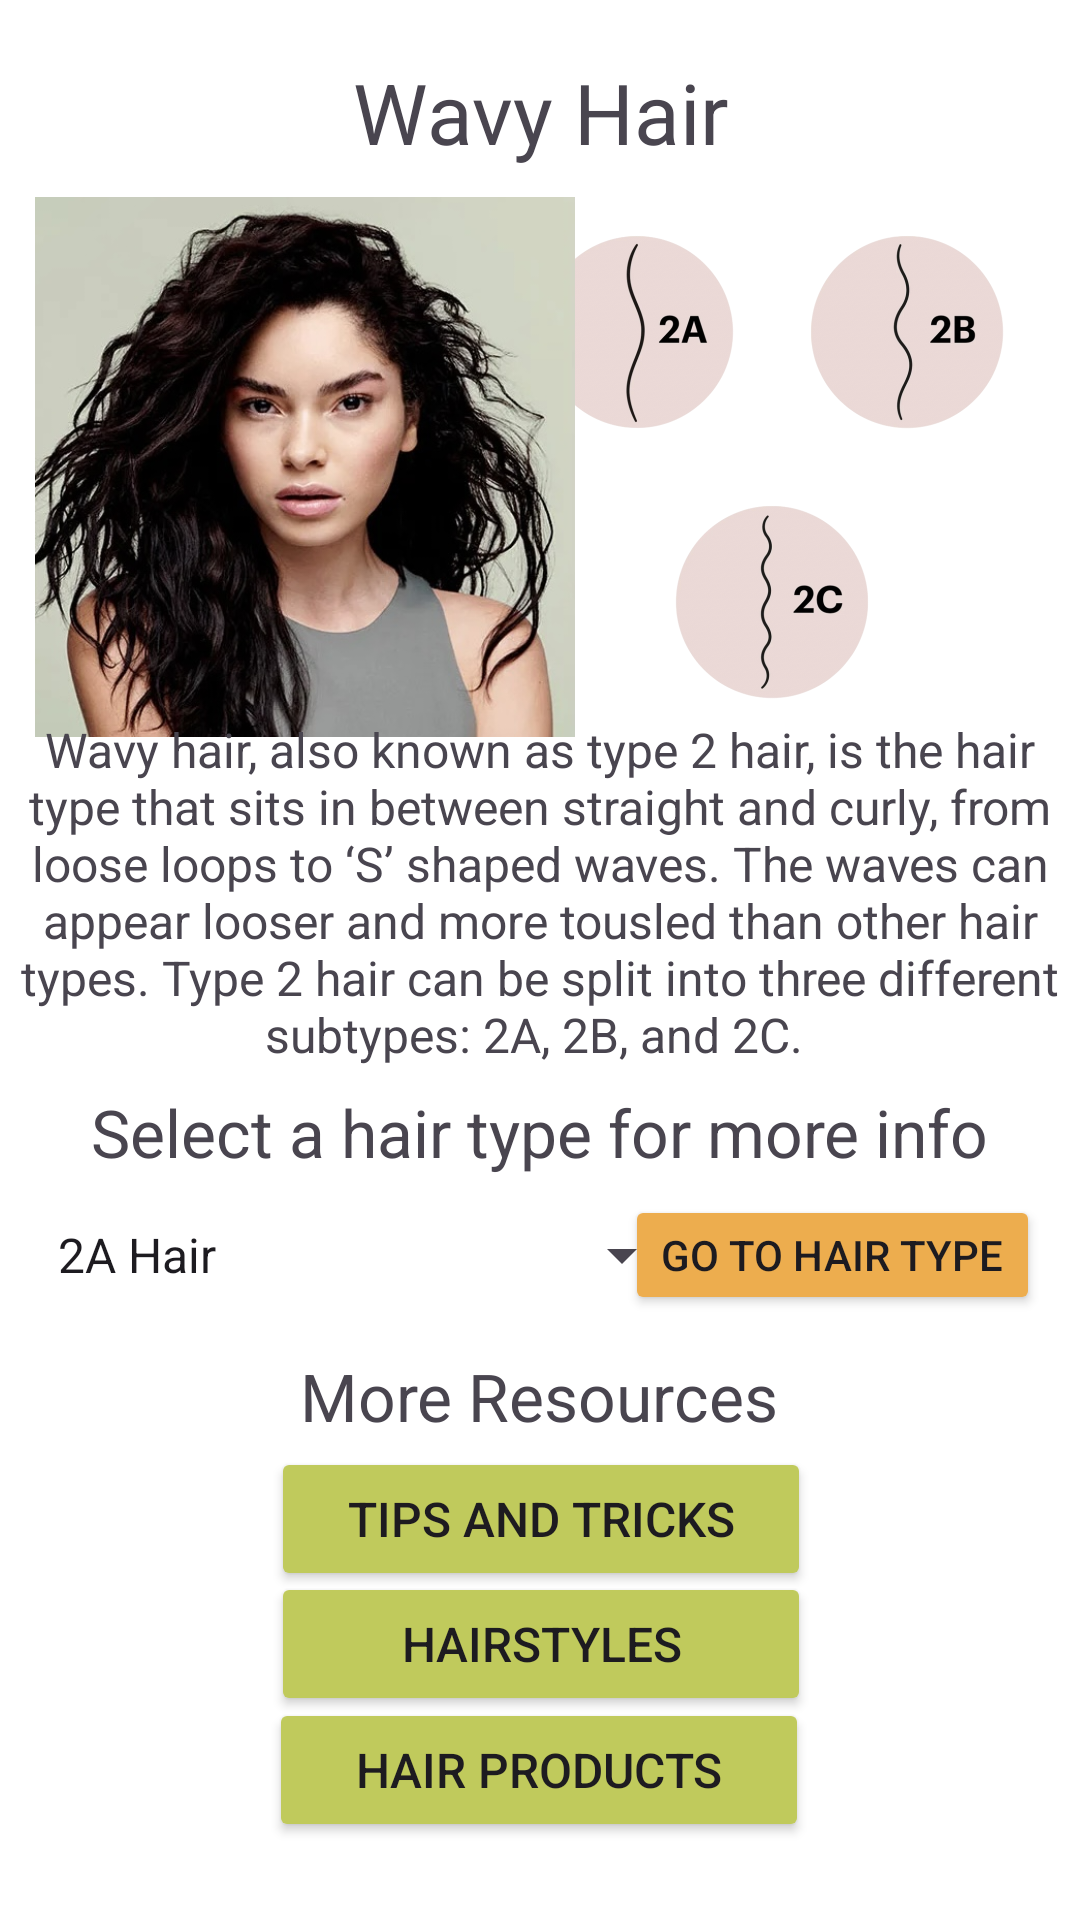

Here is an Android app screen rendered from its layout file. Give the layout XML and the strings, colors and styles it references.
<!-- AndroidManifest.xml: application theme Theme.HairCare2 -->
<!-- res/layout/activity_wavy.xml -->
<?xml version="1.0" encoding="utf-8"?>
<androidx.constraintlayout.widget.ConstraintLayout xmlns:android="http://schemas.android.com/apk/res/android"
    xmlns:app="http://schemas.android.com/apk/res-auto"
    xmlns:tools="http://schemas.android.com/tools"
    android:layout_width="match_parent"
    android:layout_height="match_parent"
    android:background="#FFFFFF"
    tools:context=".Wavy">

    <ImageView
        android:id="@+id/ivWavyPatterns"
        android:layout_width="180dp"
        android:layout_height="180dp"
        app:layout_constraintBottom_toBottomOf="parent"
        app:layout_constraintEnd_toEndOf="parent"
        app:layout_constraintHorizontal_bias="0.93"
        app:layout_constraintStart_toStartOf="parent"
        app:layout_constraintTop_toTopOf="parent"
        app:layout_constraintVertical_bias="0.143"
        app:srcCompat="@drawable/wavy_pattern" />

    <TextView
        android:id="@+id/tvTitleWavy"
        android:layout_width="wrap_content"
        android:layout_height="wrap_content"
        android:text="@string/tvTitleWavy"
        android:textSize="28sp"
        app:layout_constraintBottom_toBottomOf="parent"
        app:layout_constraintEnd_toEndOf="parent"
        app:layout_constraintHorizontal_bias="0.501"
        app:layout_constraintStart_toStartOf="parent"
        app:layout_constraintTop_toTopOf="parent"
        app:layout_constraintVertical_bias="0.031" />

    <ImageView
        android:id="@+id/ivWavy2"
        android:layout_width="180dp"
        android:layout_height="180dp"
        app:layout_constraintBottom_toBottomOf="parent"
        app:layout_constraintEnd_toEndOf="parent"
        app:layout_constraintHorizontal_bias="0.064"
        app:layout_constraintStart_toStartOf="parent"
        app:layout_constraintTop_toTopOf="parent"
        app:layout_constraintVertical_bias="0.143"
        app:srcCompat="@drawable/wavy_hair_2" />

    <TextView
        android:id="@+id/tvWavyDesc"
        android:layout_width="360dp"
        android:layout_height="wrap_content"
        android:text="@string/tvWavyDesc"
        android:textAlignment="center"
        android:textSize="16sp"
        app:layout_constraintBottom_toBottomOf="parent"
        app:layout_constraintEnd_toEndOf="parent"
        app:layout_constraintHorizontal_bias="0.483"
        app:layout_constraintStart_toStartOf="parent"
        app:layout_constraintTop_toTopOf="parent"
        app:layout_constraintVertical_bias="0.457" />

    <TextView
        android:id="@+id/tvMore"
        android:layout_width="wrap_content"
        android:layout_height="wrap_content"
        android:text="@string/tvMore"
        android:textSize="22sp"
        app:layout_constraintBottom_toBottomOf="parent"
        app:layout_constraintEnd_toEndOf="parent"
        app:layout_constraintHorizontal_bias="0.498"
        app:layout_constraintStart_toStartOf="parent"
        app:layout_constraintTop_toTopOf="parent"
        app:layout_constraintVertical_bias="0.738" />

    <Button
        android:id="@+id/btTipsWavy"
        android:layout_width="180dp"
        android:layout_height="wrap_content"
        android:backgroundTint="#C0CA5C "
        android:text="@string/btTips"
        android:textSize="16sp"
        app:layout_constraintBottom_toBottomOf="parent"
        app:layout_constraintEnd_toEndOf="parent"
        app:layout_constraintHorizontal_bias="0.501"
        app:layout_constraintStart_toStartOf="parent"
        app:layout_constraintTop_toTopOf="parent"
        app:layout_constraintVertical_bias="0.815" />

    <Button
        android:id="@+id/btGoWavy"
        android:layout_width="wrap_content"
        android:layout_height="40dp"
        android:backgroundTint="#EDAD4E"
        android:text="@string/btGo"
        app:layout_constraintBottom_toBottomOf="parent"
        app:layout_constraintEnd_toEndOf="parent"
        app:layout_constraintHorizontal_bias="0.94"
        app:layout_constraintStart_toStartOf="parent"
        app:layout_constraintTop_toTopOf="parent"
        app:layout_constraintVertical_bias="0.664" />

    <Spinner
        android:id="@+id/tvWavyGroup"
        android:layout_width="220dp"
        android:layout_height="40dp"
        android:entries="@array/tvWavyGroup"
        app:layout_constraintBottom_toBottomOf="parent"
        app:layout_constraintEnd_toEndOf="parent"
        app:layout_constraintHorizontal_bias="0.082"
        app:layout_constraintStart_toStartOf="parent"
        app:layout_constraintTop_toTopOf="parent"
        app:layout_constraintVertical_bias="0.664" />

    <TextView
        android:id="@+id/tvSelectType"
        android:layout_width="wrap_content"
        android:layout_height="wrap_content"
        android:text="@string/tvSelectType"
        android:textSize="22sp"
        app:layout_constraintBottom_toBottomOf="parent"
        app:layout_constraintEnd_toEndOf="parent"
        app:layout_constraintStart_toStartOf="parent"
        app:layout_constraintTop_toTopOf="parent"
        app:layout_constraintVertical_bias="0.594" />

    <Button
        android:id="@+id/btStylesWavy"
        android:layout_width="180dp"
        android:layout_height="wrap_content"
        android:backgroundTint="#C0CA5C "
        android:text="@string/btStyles"
        android:textSize="16sp"
        app:layout_constraintBottom_toBottomOf="parent"
        app:layout_constraintEnd_toEndOf="parent"
        app:layout_constraintHorizontal_bias="0.501"
        app:layout_constraintStart_toStartOf="parent"
        app:layout_constraintTop_toTopOf="parent"
        app:layout_constraintVertical_bias="0.885" />

    <Button
        android:id="@+id/btProductsWavy"
        android:layout_width="180dp"
        android:layout_height="wrap_content"
        android:backgroundTint="#C0CA5C "
        android:text="@string/btProducts"
        android:textSize="16sp"
        app:layout_constraintBottom_toBottomOf="parent"
        app:layout_constraintEnd_toEndOf="parent"
        app:layout_constraintHorizontal_bias="0.498"
        app:layout_constraintStart_toStartOf="parent"
        app:layout_constraintTop_toTopOf="parent"
        app:layout_constraintVertical_bias="0.956" />

</androidx.constraintlayout.widget.ConstraintLayout>
<!-- resources referenced by this layout -->
<resources>
  <string-array name="tvWavyGroup">
          <item>2A Hair</item>
          <item>2B Hair</item>
          <item>2C Hair</item>
      </string-array>
  <!-- drawable wavy_hair_2: jpg bitmap (drawable, 95516 bytes) -->
  <!-- drawable wavy_pattern: png bitmap (drawable, 221973 bytes) -->
  <string name="btGo">Go to hair type</string>
  <string name="btProducts">Hair Products</string>
  <string name="btStyles">Hairstyles</string>
  <string name="btTips">Tips and Tricks</string>
  <string name="tvMore">More Resources</string>
  <string name="tvSelectType">Select a hair type for more info</string>
  <string name="tvTitleWavy">Wavy Hair</string>
  <string name="tvWavyDesc">"Wavy hair, also known as type 2 hair, is the hair type that sits in between straight and curly, from loose loops to ‘S’ shaped waves. The waves can appear looser and more tousled than other hair types. Type 2 hair can be split into three different subtypes: 2A, 2B, and 2C. "</string>
  <style name="Theme.HairCare2" parent="Base.Theme.HairCare2" />
  <style name="Base.Theme.HairCare2" parent="Theme.Material3.DayNight.NoActionBar">
          
          
      </style>
</resources>
